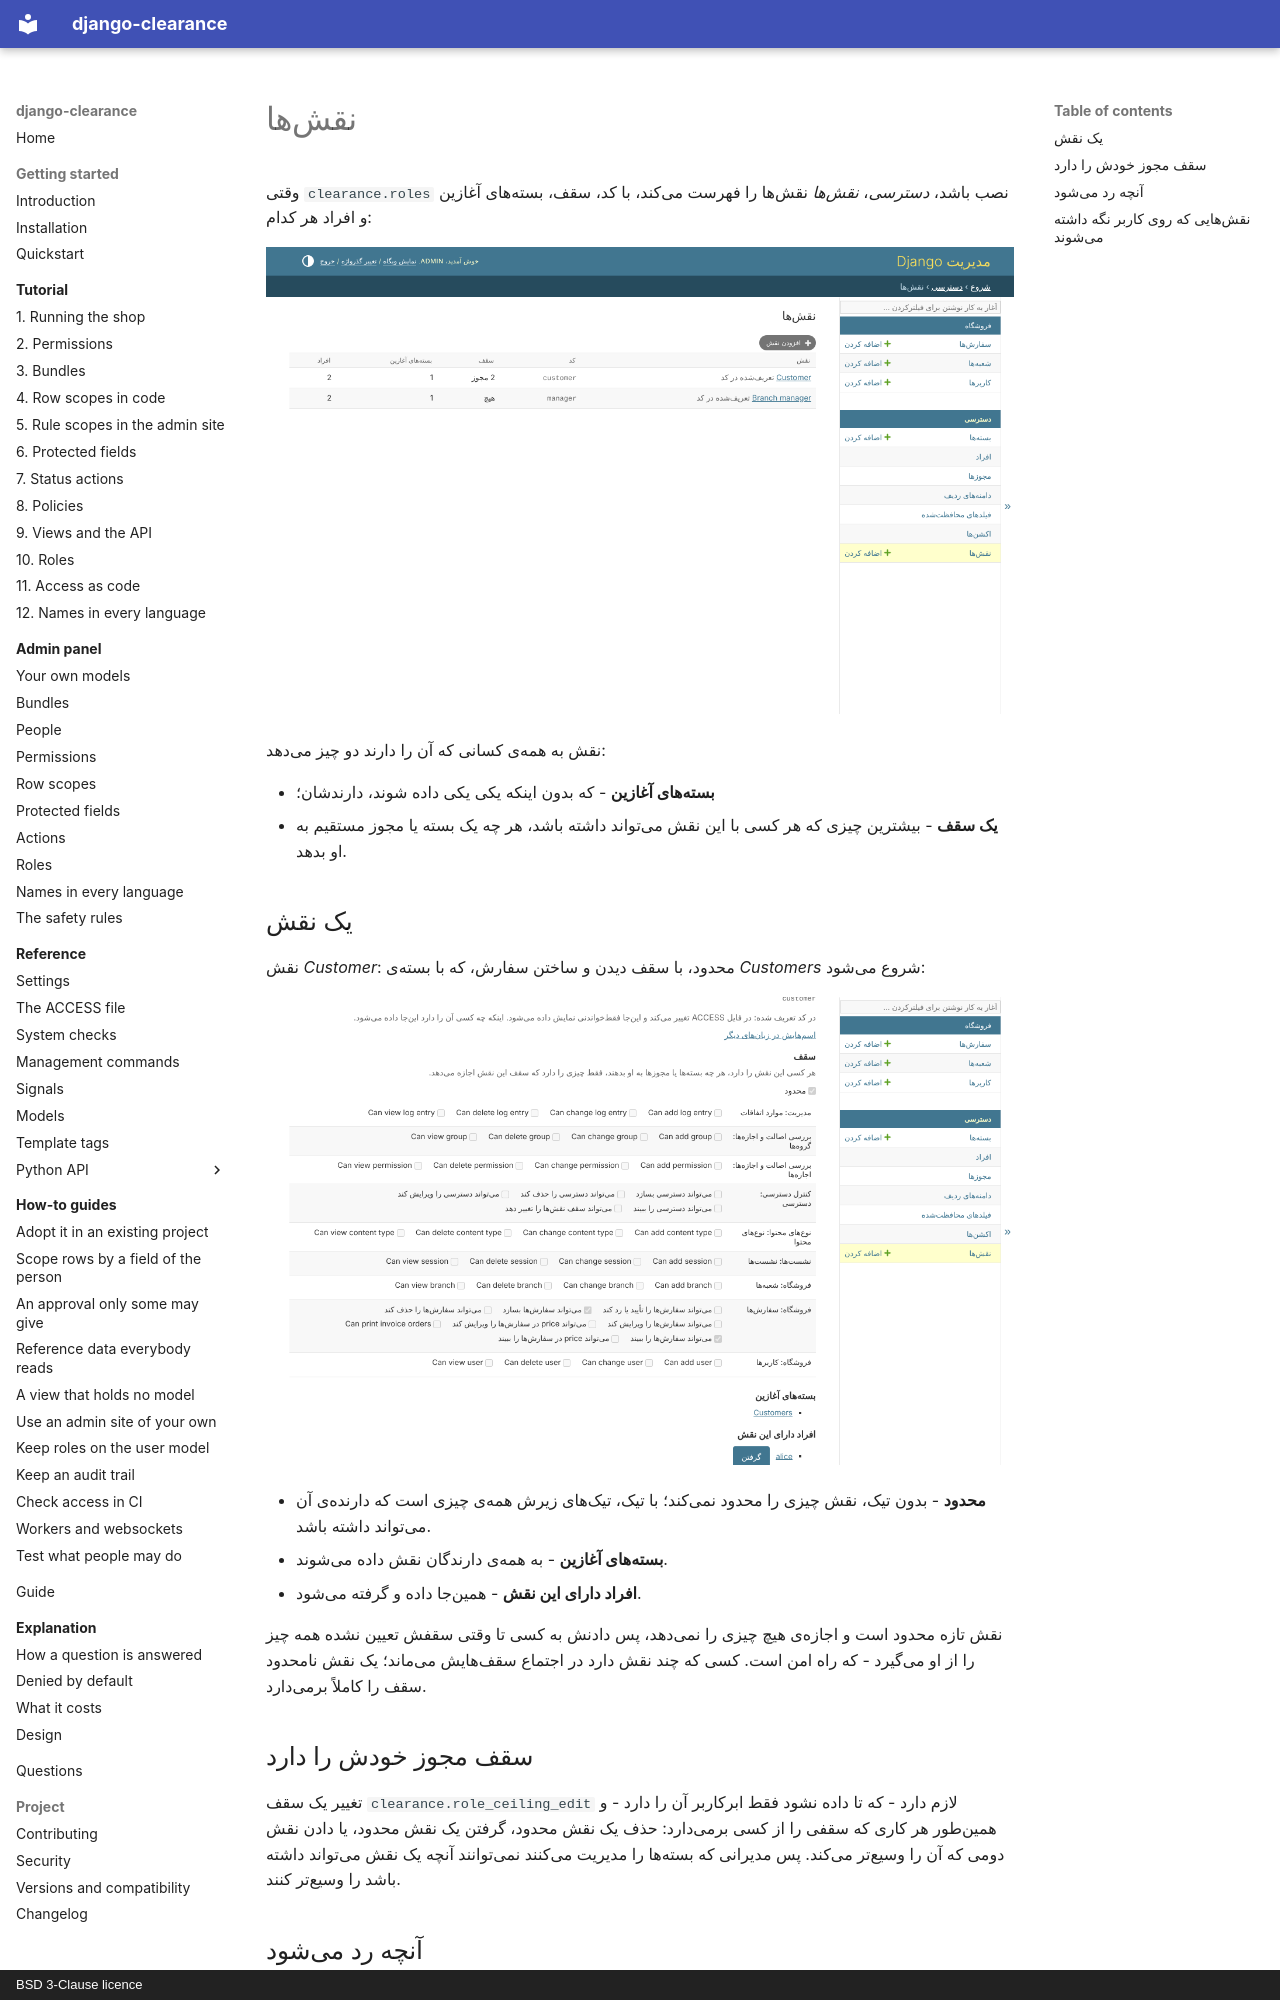

repository: amirAI-dot/django-clearance · page: admin/roles.fa/index.html · generator: mkdocs · copyright: BSD 3-Clause licence

# نقشها

وقتی `clearance.roles` نصب باشد، *دسترسی*، *نقشها* نقشها را فهرست میکند، با کد،
سقف، بستههای آغازین و افراد هر کدام:

![نقشهای فروشگاه](../img/fa/roles.png)

نقش به همهی کسانی که آن را دارند دو چیز میدهد:

* **بستههای آغازین** - که بدون اینکه یکی یکی داده شوند، دارندشان؛
* **یک سقف** - بیشترین چیزی که هر کسی با این نقش میتواند داشته باشد، هر چه یک بسته
  یا مجوز مستقیم به او بدهد.

## یک نقش

نقش *Customer*: محدود، با سقف دیدن و ساختن سفارش، که با بستهی *Customers* شروع
میشود:

![سقف نقش Customer](../img/fa/role-customer.png)

* **محدود** - بدون تیک، نقش چیزی را محدود نمیکند؛ با تیک، تیکهای زیرش همهی چیزی
  است که دارندهی آن میتواند داشته باشد.
* **بستههای آغازین** - به همهی دارندگان نقش داده میشوند.
* **افراد دارای این نقش** - همینجا داده و گرفته میشود.

نقش تازه محدود است و اجازهی هیچ چیزی را نمیدهد، پس دادنش به کسی تا وقتی سقفش
تعیین نشده همه چیز را از او میگیرد - که راه امن است. کسی که چند نقش دارد در
اجتماع سقفهایش میماند؛ یک نقش نامحدود سقف را کاملاً برمیدارد.

## سقف مجوز خودش را دارد

تغییر یک سقف `clearance.role_ceiling_edit` لازم دارد - که تا داده نشود فقط ابرکاربر
آن را دارد - و همینطور هر کاری که سقفی را از کسی برمیدارد: حذف یک نقش محدود، گرفتن
یک نقش محدود، یا دادن نقش دومی که آن را وسیعتر میکند. پس مدیرانی که بستهها را
مدیریت میکنند نمیتوانند آنچه یک نقش میتواند داشته باشد را وسیعتر کنند.

## آنچه رد میشود

* تغییر آنچه نقش خودتان دارد - سقفش، بستههای آغازینش، یا وجودش؛
* بستهی آغازینی که مجوزی دارد که خودتان ندارید؛
* نقشی که در فایل `ACCESS` تعریف شده: سقف و بستههای آغازینش فقطخواندنیاند - اینکه
  چه کسی آن را دارد هنوز همینجا داده میشود.
